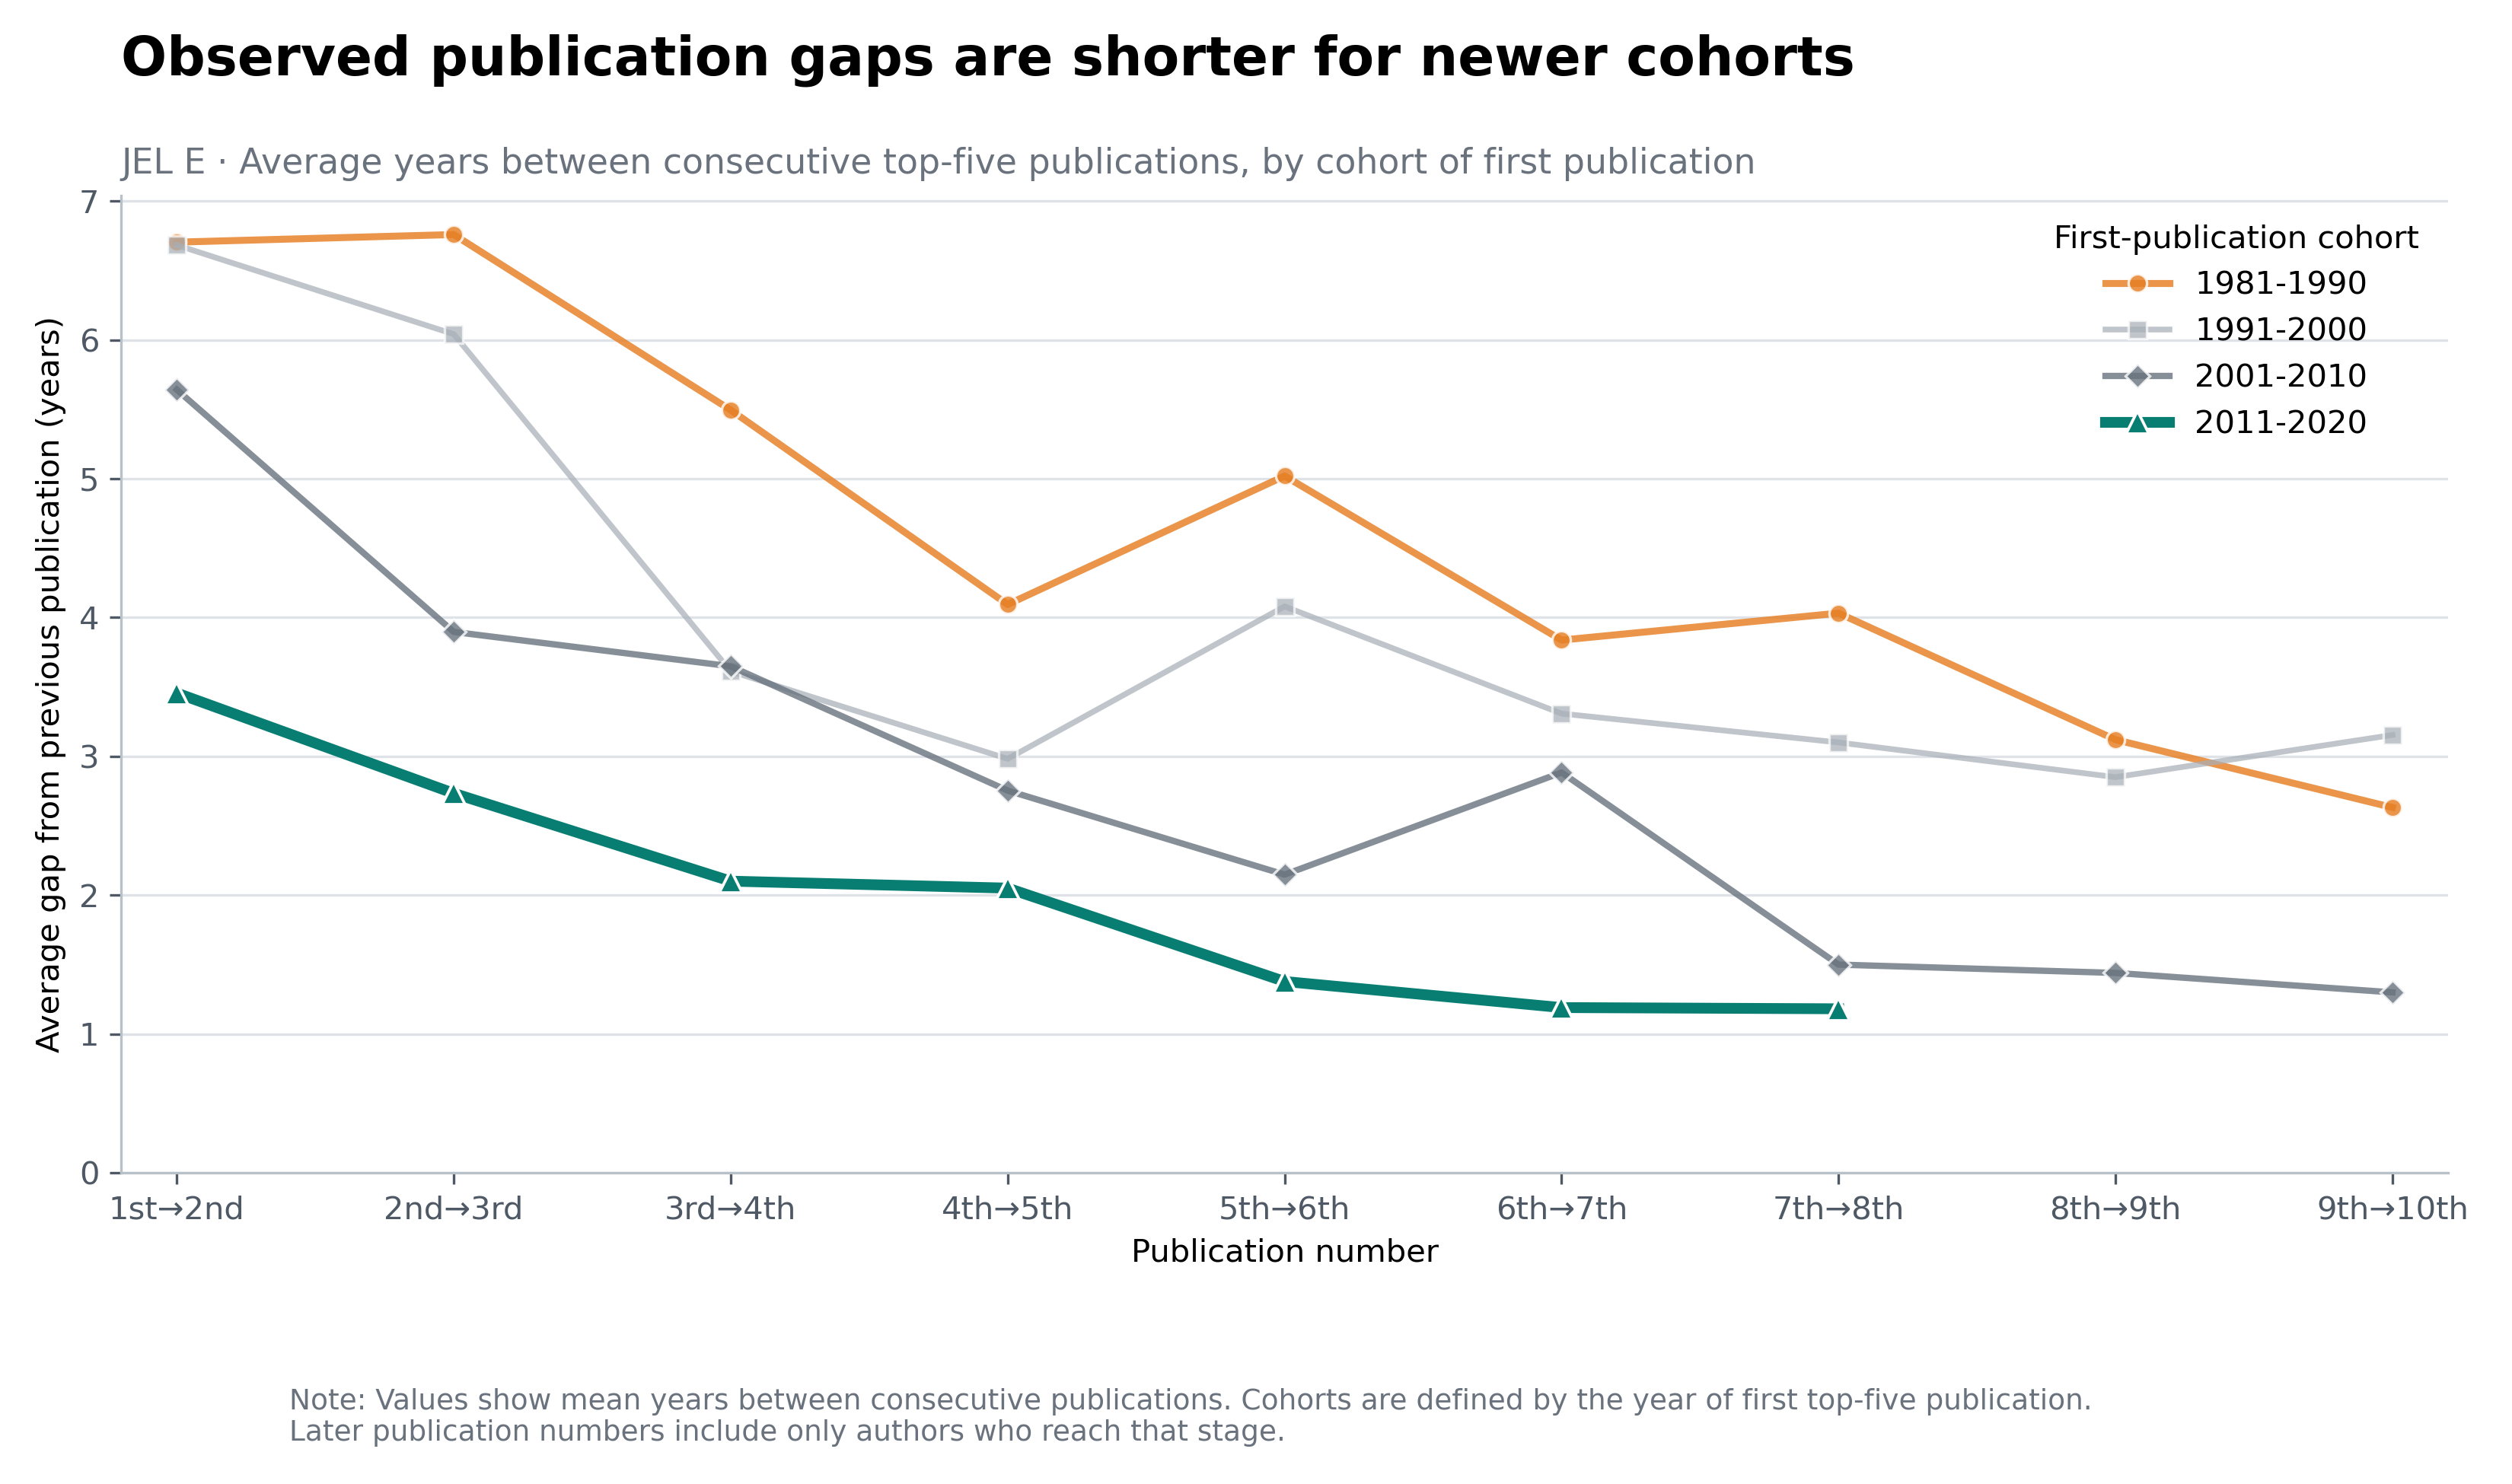

The file beside this chart, header and first rows:
entry_cohort, from_publication_number, to_publication_number, publication_transition, number_of_authors, average_gap_years, median_gap_years, share_same_year
1981-1990, 1, 2, 1 to 2, 209, 6.703, 3.0, 0.09091
1981-1990, 2, 3, 2 to 3, 124, 6.758, 4.0, 0.1048
1981-1990, 3, 4, 3 to 4, 87, 5.494, 3.0, 0.06897
1981-1990, 4, 5, 4 to 5, 64, 4.094, 2.5, 0.1094
1981-1990, 5, 6, 5 to 6, 52, 5.019, 4.0, 0.05769
1981-1990, 6, 7, 6 to 7, 43, 3.837, 3.0, 0.1395
1981-1990, 7, 8, 7 to 8, 32, 4.031, 3.5, 0.03125
1981-1990, 8, 9, 8 to 9, 25, 3.12, 2.0, 0.04
1981-1990, 9, 10, 9 to 10, 19, 2.632, 2.0, 0.2105
1981-1990, 10, 11, 10 to 11, 18, 4.444, 3.0, 0.1111
1981-1990, 11, 12, 11 to 12, 15, 3.0, 2.0, 0.0
1981-1990, 12, 13, 12 to 13, 12, 3.833, 3.5, 0.08333
1981-1990, 13, 14, 13 to 14, 6, 1.5, 2.0, 0.1667
1981-1990, 14, 15, 14 to 15, 6, 3.5, 1.0, 0.0
1981-1990, 15, 16, 15 to 16, 5, 5.4, 6.0, 0.0
1981-1990, 16, 17, 16 to 17, 4, 1.75, 0.5, 0.5
1981-1990, 17, 18, 17 to 18, 2, 1.0, 1.0, 0.5
1981-1990, 18, 19, 18 to 19, 2, 1.0, 1.0, 0.5
1981-1990, 19, 20, 19 to 20, 2, 1.0, 1.0, 0.0
1981-1990, 20, 21, 20 to 21, 2, 2.0, 2.0, 0.0
1981-1990, 21, 22, 21 to 22, 1, 1.0, 1.0, 0.0
1991-2000, 1, 2, 1 to 2, 195, 6.682, 5.0, 0.05128
1991-2000, 2, 3, 2 to 3, 123, 6.041, 4.0, 0.05691
1991-2000, 3, 4, 3 to 4, 80, 3.612, 3.0, 0.0875
1991-2000, 4, 5, 4 to 5, 56, 2.982, 2.0, 0.1786
1991-2000, 5, 6, 5 to 6, 50, 4.08, 2.5, 0.06
1991-2000, 6, 7, 6 to 7, 39, 3.308, 2.0, 0.1026
1991-2000, 7, 8, 7 to 8, 30, 3.1, 2.0, 0.1
1991-2000, 8, 9, 8 to 9, 20, 2.85, 2.0, 0.15
1991-2000, 9, 10, 9 to 10, 13, 3.154, 2.0, 0.07692
1991-2000, 10, 11, 10 to 11, 8, 1.5, 1.0, 0.25
1991-2000, 11, 12, 11 to 12, 5, 1.4, 1.0, 0.0
1991-2000, 12, 13, 12 to 13, 4, 1.0, 1.0, 0.0
1991-2000, 13, 14, 13 to 14, 2, 0.5, 0.5, 0.5
1991-2000, 14, 15, 14 to 15, 2, 2.0, 2.0, 0.0
1991-2000, 15, 16, 15 to 16, 2, 1.5, 1.5, 0.0
1991-2000, 16, 17, 16 to 17, 2, 1.5, 1.5, 0.5
1991-2000, 17, 18, 17 to 18, 2, 1.0, 1.0, 0.0
1991-2000, 18, 19, 18 to 19, 2, 0.5, 0.5, 0.5
1991-2000, 19, 20, 19 to 20, 1, 1.0, 1.0, 0.0
1991-2000, 20, 21, 20 to 21, 1, 1.0, 1.0, 0.0
1991-2000, 21, 22, 21 to 22, 1, 0.0, 0.0, 1.0
2001-2010, 1, 2, 1 to 2, 259, 5.641, 4.0, 0.0695
2001-2010, 2, 3, 2 to 3, 154, 3.896, 3.0, 0.1104
2001-2010, 3, 4, 3 to 4, 111, 3.649, 3.0, 0.09009
2001-2010, 4, 5, 4 to 5, 73, 2.753, 2.0, 0.137
2001-2010, 5, 6, 5 to 6, 54, 2.148, 2.0, 0.1667
2001-2010, 6, 7, 6 to 7, 43, 2.884, 2.0, 0.1163
2001-2010, 7, 8, 7 to 8, 30, 1.5, 1.0, 0.3
2001-2010, 8, 9, 8 to 9, 25, 1.44, 1.0, 0.12
2001-2010, 9, 10, 9 to 10, 20, 1.3, 1.0, 0.3
2001-2010, 10, 11, 10 to 11, 14, 1.357, 1.0, 0.2143
2001-2010, 11, 12, 11 to 12, 6, 0.8333, 1.0, 0.3333
2001-2010, 12, 13, 12 to 13, 5, 0.4, 0.0, 0.6
2001-2010, 13, 14, 13 to 14, 2, 0.5, 0.5, 0.5
2001-2010, 14, 15, 14 to 15, 2, 0.5, 0.5, 0.5
2001-2010, 15, 16, 15 to 16, 2, 1.0, 1.0, 0.0
2001-2010, 16, 17, 16 to 17, 2, 0.0, 0.0, 1.0
2001-2010, 17, 18, 17 to 18, 2, 0.5, 0.5, 0.5
2001-2010, 18, 19, 18 to 19, 2, 0.5, 0.5, 0.5
... 28 more rows
